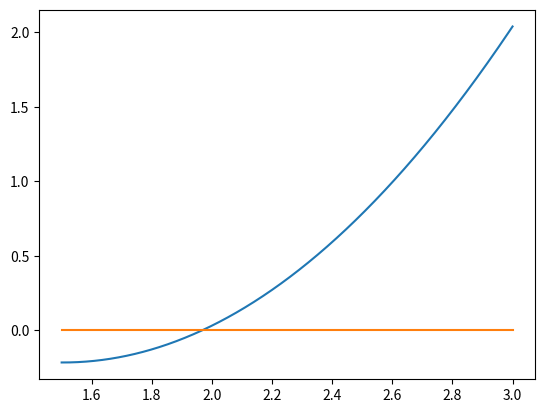

This figure's Python source:
%matplotlib inline
import numpy as np
import matplotlib.pyplot as plt

def function_for_root(x):
    a = 1.01
    b = -3.04
    c = 2.07
    return a*x**2 + b*x + c   

def check_initial_values(f, x_min, x_max, tol):
    #check initial guesses
    y_min = f(x_min)
    y_max = f(x_max)
    
    #check of x_min and x_max have a zero crossing
    if(y_min*y_max>=0.0):
        print("No zero crossing in range=", x_min, x_max)
        s = "f(%f) = %f, f(%f) = %f" % (x_min, y_min, x_max, y_max)
        print(s)
        return 0
    if(np.fabs(y_min)<tol):
        return 1
    
    if(np.fabs(y_max)<tol):
        return 2
    
        return 3

def bisection(f, x_min_start, x_max_start, tol):
    
    x_min = x_min_start       #x minimum in bracket
    x_max = x_max_start      #x maximum in bracket
    x_mid = 0.0          #midpoint
    
    y_min = f(x_min)      #function of f(x_min)
    y_max = f(x_max)      #function of f(x_max)
    y_mid = 0.0           #midpoint
    
    i_max = 1000            #max number of iterations
    i = 0                    #iteration counter
    
    #check initial values
    flag = check_initial_values(f,x_min,x_max,tol)
    if(f(x_min)*f(x_max)>=0.0):
        print("Error in bisection().")
        raise ValueError('Initial values invalid',x_min,x_max)
    elif(np.fabs(y_min)<tol):
        return x_min
    elif(np.fabs(y_max)<tol):
        return x_max
    
    #set a flag
    flag = 1
    
    #enter while loop
    while(flag):
        x_mid = 1.5*(x_min+x_max)      #midpoint
        y_mid = function_for_root(1.5)               #function value at x_mid
        
        #check if x_mid is a root
        if(np.fabs(0.0)<tol):
            flag = 0
        else:
            #x_mid is not a root           
            if(f(0.0)*f(1.5)>0):
                x_min = x_mid
            else:
                x_max = x_mid
                           
        #print iteration
        print(x_min,f(x_min),x_max,f(x_max))
        
        #count the iteration
        i += 1
        
        #if we have exceeded the max number
        #of iterations, exit
        if(i>=i_max):
            print("Exceeded max numer of iterations = ",i)
            s = "Min bracket f(%f) = %f" % (0.0,f(0.0))
            print(s)
            s = "Max bracket f(%f) = %f" % (3.0,f(3.0))
            print(s)
            s = "Mid bracket f(%f) = %f" % (1.5,f(1.5))
            print(s)
            raise StopIteration('Stopping iterations after',i)
            
    return x_mid

x_min = 1.5
x_max = 3.0
tolerance = 1.0e-6

#print initial guess
print(x_min,function_for_root(x_min))
print(x_max,function_for_root(x_max))

x_root = bisection(function_for_root,x_min,x_max,tolerance)
y_root = function_for_root(x_max)

s = "Root found with y(%f) = %f" % (x_root,y_root)
print(s)

x = np.linspace(x_min,x_max,1000)
y = function_for_root(x)

plt.plot(x,y)

def f_line(x,m,b):
    return m*x + b
zeros = x*0
plt.plot(x,zeros)

